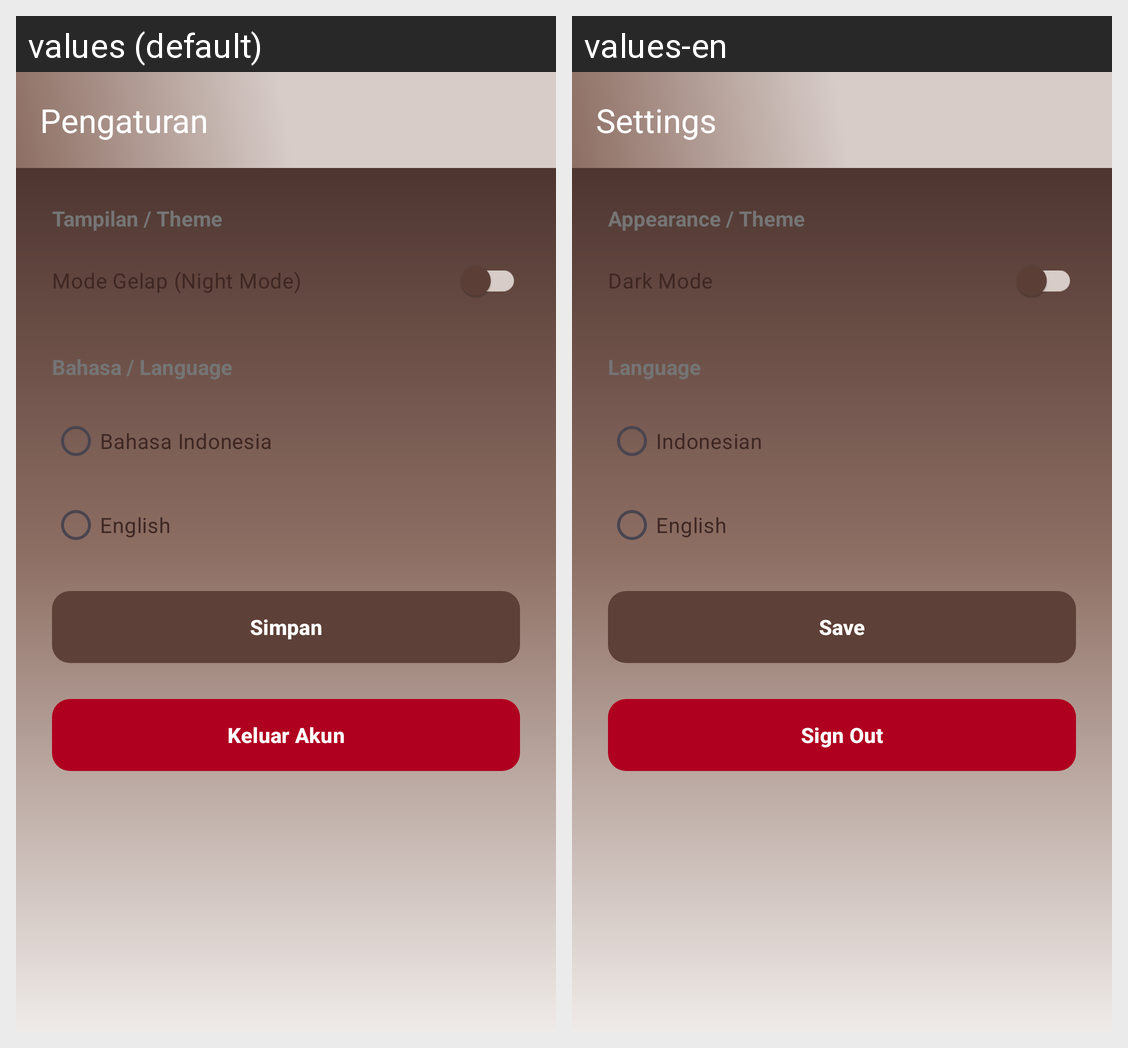

Strings drawn on this Android screen and how each of the app's shown locales translates them:
Android screen res/layout/activity_settings.xml rendered under 2 locales, left to right: values (default), values-en. Device: Nexus 5 (rendered at 1080×1920; each locale shown at half size, 540×960, under a caption strip naming it); theme Theme.Penjualan.
Strings drawn on this screen, with the default value and each locale's value (text and hints the layout hard-codes, and strings that could not be matched under every locale, appear in the picture but are not listed):

pengaturan
  values: Pengaturan
  values-en: Settings

tampilan_theme
  values: Tampilan / Theme
  values-en: Appearance / Theme

mode_gelap_night_mode
  values: Mode Gelap (Night Mode)
  values-en: Dark Mode

bahasa_language
  values: Bahasa / Language
  values-en: Language

bahasa_indonesia
  values: Bahasa Indonesia
  values-en: Indonesian

english
  values: English
  values-en: English

simpan
  values: Simpan
  values-en: Save

keluar_akun
  values: Keluar Akun
  values-en: Sign Out
